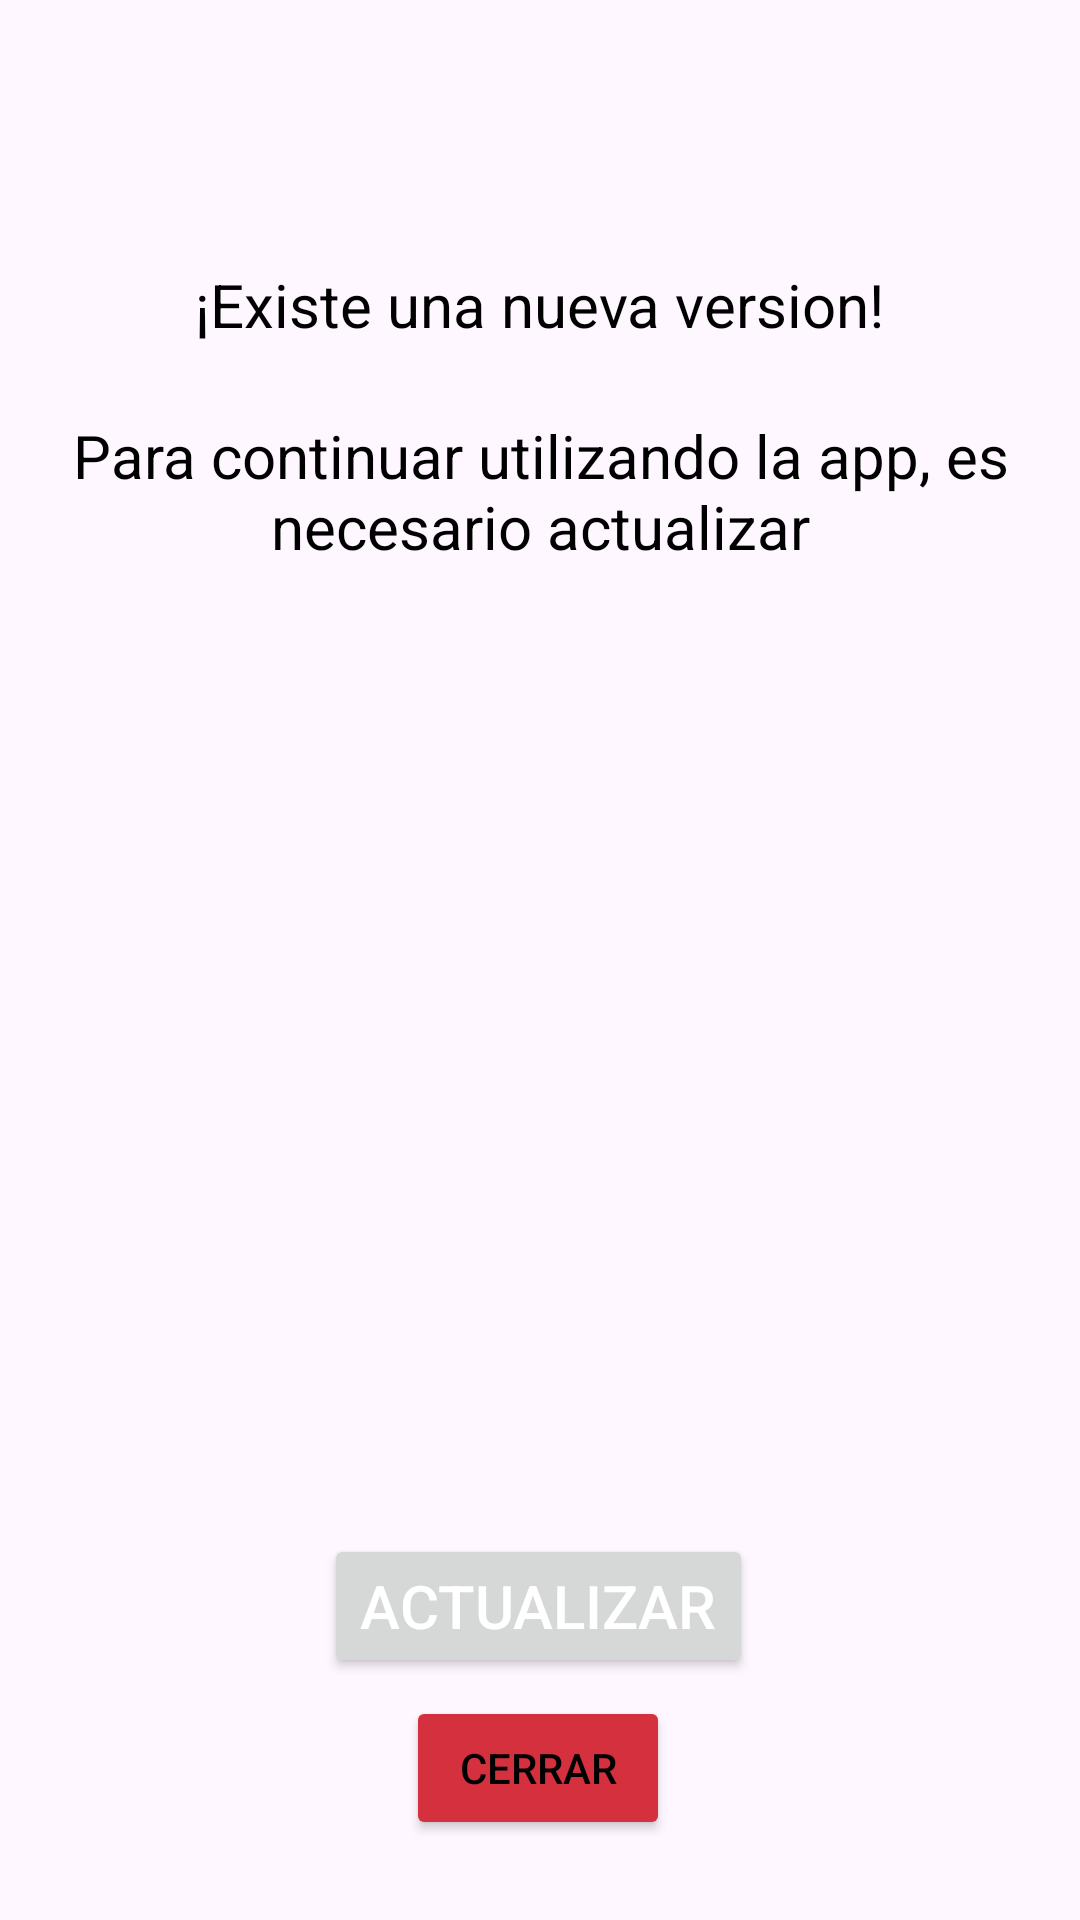

Android layout source for this screen:
<!-- AndroidManifest.xml: application theme Theme.EscanerVidon -->
<!-- res/layout/pantalla_actualizar.xml -->
<?xml version="1.0" encoding="utf-8"?>
<androidx.constraintlayout.widget.ConstraintLayout xmlns:android="http://schemas.android.com/apk/res/android"
    xmlns:app="http://schemas.android.com/apk/res-auto"
    xmlns:tools="http://schemas.android.com/tools"
    android:layout_width="match_parent"
    android:layout_height="match_parent"
    tools:context=".Pantalla_Actualizar">

    <Button
        android:id="@+id/btn_Actualizar"
        android:layout_width="wrap_content"
        android:layout_height="wrap_content"
        android:text="Actualizar"
        android:textColor="@color/white"
        android:textColorHighlight="@color/white"
        android:textSize="20sp"
        app:layout_constraintBottom_toBottomOf="parent"
        app:layout_constraintEnd_toEndOf="parent"
        app:layout_constraintHorizontal_bias="0.498"
        app:layout_constraintStart_toStartOf="parent"
        app:layout_constraintTop_toBottomOf="@+id/textView3"
        app:layout_constraintVertical_bias="0.798" />

    <TextView
        android:id="@+id/textView"
        android:layout_width="wrap_content"
        android:layout_height="wrap_content"
        android:layout_marginTop="88dp"
        android:text="¡Existe una nueva version!"
        android:textAlignment="center"
        android:textSize="20sp"
        app:layout_constraintEnd_toEndOf="parent"
        app:layout_constraintHorizontal_bias="0.498"
        app:layout_constraintStart_toStartOf="parent"
        app:layout_constraintTop_toTopOf="parent" />

    <TextView
        android:id="@+id/textView3"
        android:layout_width="wrap_content"
        android:layout_height="wrap_content"
        android:layout_marginTop="20dp"
        android:padding="10px"
        android:text="Para continuar utilizando la app, es necesario actualizar"
        android:textAlignment="center"
        android:textSize="20sp"
        app:layout_constraintEnd_toEndOf="parent"
        app:layout_constraintHorizontal_bias="0.0"
        app:layout_constraintStart_toStartOf="parent"
        app:layout_constraintTop_toBottomOf="@+id/textView" />

    <Button
        android:id="@+id/btnCerrar"
        android:layout_width="wrap_content"
        android:layout_height="wrap_content"
        android:backgroundTint="#d5303e"
        android:text="Cerrar"
        app:layout_constraintBottom_toBottomOf="parent"
        app:layout_constraintEnd_toEndOf="parent"
        app:layout_constraintHorizontal_bias="0.498"
        app:layout_constraintStart_toStartOf="parent"
        app:layout_constraintTop_toBottomOf="@+id/btn_Actualizar"
        app:layout_constraintVertical_bias="0.179" />

</androidx.constraintlayout.widget.ConstraintLayout>
<!-- resources referenced by this layout -->
<resources>
  <color name="white">#FFFFFFFF</color>
  <style name="Theme.EscanerVidon" parent="Base.Theme.EscanerVidon" />
  <style name="Base.Theme.EscanerVidon" parent="Theme.Material3.DayNight.NoActionBar">
          <item name="colorPrimary">@color/colorPrimary</item>
          <item name="android:textColor">@color/black</item>
          <item name="android:actionBarStyle">@style/MiActionBarStyle</item>
          
          
      </style>
  <color name="colorPrimary">#1b8349</color>
  <color name="black">#FF000000</color>
  <style name="MiActionBarStyle" parent="Widget.AppCompat.ActionBar">
          <item name="android:background">@color/black</item>
      </style>
</resources>
